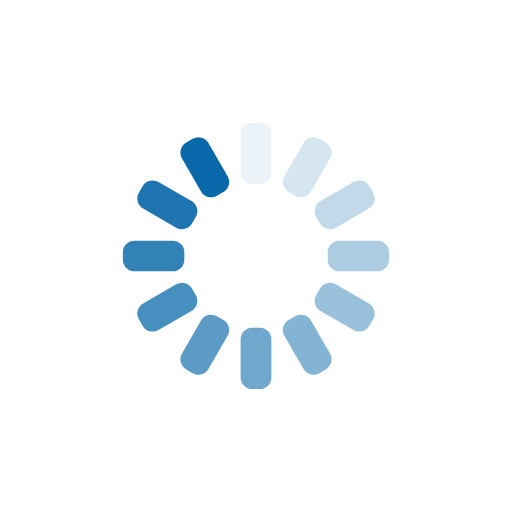
t = 0.00 s
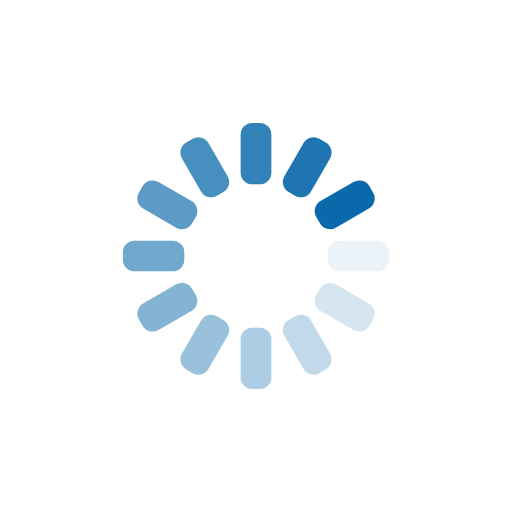
t = 0.25 s
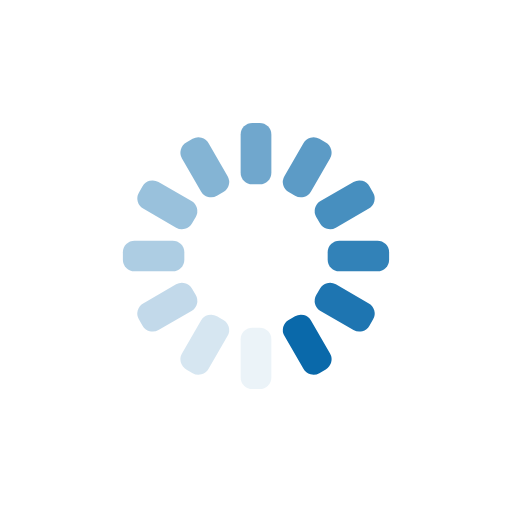
t = 0.50 s
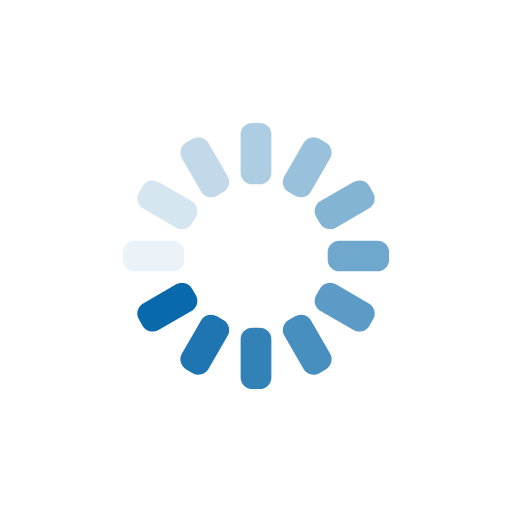
t = 0.75 s

The animated SVG that drew these frames (rendered in a browser with its animation timeline set to each time). Animation: 12 SMIL elements (animate=12); one cycle of 1.00 s, repeats indefinitely.

<?xml version="1.0" encoding="utf-8"?>
<svg xmlns="http://www.w3.org/2000/svg" xmlns:xlink="http://www.w3.org/1999/xlink" style="margin: auto; display: block; shape-rendering: auto;" width="200px" height="200px" viewBox="0 0 100 100" preserveAspectRatio="xMidYMid">
<g transform="rotate(0 50 50)">
  <rect x="47" y="24" rx="2.2800000000000002" ry="2.2800000000000002" width="6" height="12" fill="#0a69aa">
    <animate attributeName="opacity" values="1;0" keyTimes="0;1" dur="1s" begin="-0.9166666666666666s" repeatCount="indefinite"></animate>
  </rect>
</g><g transform="rotate(30 50 50)">
  <rect x="47" y="24" rx="2.2800000000000002" ry="2.2800000000000002" width="6" height="12" fill="#0a69aa">
    <animate attributeName="opacity" values="1;0" keyTimes="0;1" dur="1s" begin="-0.8333333333333334s" repeatCount="indefinite"></animate>
  </rect>
</g><g transform="rotate(60 50 50)">
  <rect x="47" y="24" rx="2.2800000000000002" ry="2.2800000000000002" width="6" height="12" fill="#0a69aa">
    <animate attributeName="opacity" values="1;0" keyTimes="0;1" dur="1s" begin="-0.75s" repeatCount="indefinite"></animate>
  </rect>
</g><g transform="rotate(90 50 50)">
  <rect x="47" y="24" rx="2.2800000000000002" ry="2.2800000000000002" width="6" height="12" fill="#0a69aa">
    <animate attributeName="opacity" values="1;0" keyTimes="0;1" dur="1s" begin="-0.6666666666666666s" repeatCount="indefinite"></animate>
  </rect>
</g><g transform="rotate(120 50 50)">
  <rect x="47" y="24" rx="2.2800000000000002" ry="2.2800000000000002" width="6" height="12" fill="#0a69aa">
    <animate attributeName="opacity" values="1;0" keyTimes="0;1" dur="1s" begin="-0.5833333333333334s" repeatCount="indefinite"></animate>
  </rect>
</g><g transform="rotate(150 50 50)">
  <rect x="47" y="24" rx="2.2800000000000002" ry="2.2800000000000002" width="6" height="12" fill="#0a69aa">
    <animate attributeName="opacity" values="1;0" keyTimes="0;1" dur="1s" begin="-0.5s" repeatCount="indefinite"></animate>
  </rect>
</g><g transform="rotate(180 50 50)">
  <rect x="47" y="24" rx="2.2800000000000002" ry="2.2800000000000002" width="6" height="12" fill="#0a69aa">
    <animate attributeName="opacity" values="1;0" keyTimes="0;1" dur="1s" begin="-0.4166666666666667s" repeatCount="indefinite"></animate>
  </rect>
</g><g transform="rotate(210 50 50)">
  <rect x="47" y="24" rx="2.2800000000000002" ry="2.2800000000000002" width="6" height="12" fill="#0a69aa">
    <animate attributeName="opacity" values="1;0" keyTimes="0;1" dur="1s" begin="-0.3333333333333333s" repeatCount="indefinite"></animate>
  </rect>
</g><g transform="rotate(240 50 50)">
  <rect x="47" y="24" rx="2.2800000000000002" ry="2.2800000000000002" width="6" height="12" fill="#0a69aa">
    <animate attributeName="opacity" values="1;0" keyTimes="0;1" dur="1s" begin="-0.25s" repeatCount="indefinite"></animate>
  </rect>
</g><g transform="rotate(270 50 50)">
  <rect x="47" y="24" rx="2.2800000000000002" ry="2.2800000000000002" width="6" height="12" fill="#0a69aa">
    <animate attributeName="opacity" values="1;0" keyTimes="0;1" dur="1s" begin="-0.16666666666666666s" repeatCount="indefinite"></animate>
  </rect>
</g><g transform="rotate(300 50 50)">
  <rect x="47" y="24" rx="2.2800000000000002" ry="2.2800000000000002" width="6" height="12" fill="#0a69aa">
    <animate attributeName="opacity" values="1;0" keyTimes="0;1" dur="1s" begin="-0.08333333333333333s" repeatCount="indefinite"></animate>
  </rect>
</g><g transform="rotate(330 50 50)">
  <rect x="47" y="24" rx="2.2800000000000002" ry="2.2800000000000002" width="6" height="12" fill="#0a69aa">
    <animate attributeName="opacity" values="1;0" keyTimes="0;1" dur="1s" begin="0s" repeatCount="indefinite"></animate>
  </rect>
</g>
<!-- [ldio] generated by https://loading.io/ --></svg>